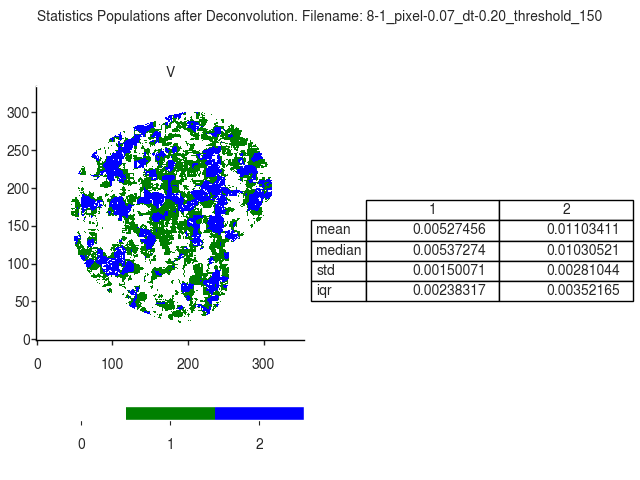

Source data for this figure (header and first rows):
V
, 1, 2
mean, 0.005275, 0.01103
median, 0.005373, 0.01031
std, 0.001501, 0.00281
iqr, 0.002383, 0.003522
